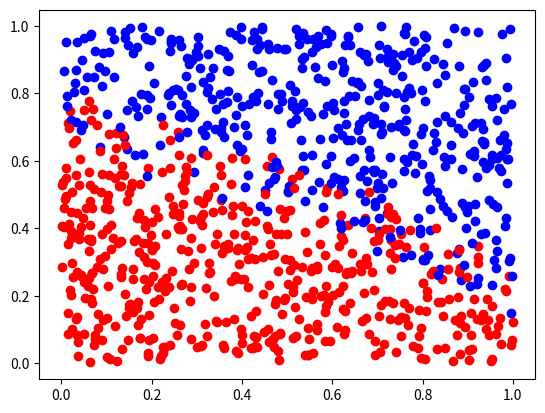

Source code (Python):
import numpy as np
import random as r
from matplotlib import pyplot as plt

def generePoint() :
    x1 = r.random()
    x2 = r.random()
    return [x1,x2]
    
def tireNPoints(n) :
    lesPoints = []
    for i in range(n) :
        lesPoints.append(generePoint())
    return lesPoints
    
def attribuerClasse(listPoints) :
    lesClasses = []
    for liste in listPoints :
        x1 = liste[0]
        x2 = liste[1]
        calcule = -0.5*x1 + 0.75
        distance = np.abs(-0.5*x1-x2+0.75)/np.sqrt((0.5**2)+1)
        tet = np.exp(-(distance**2/(2*(0.05**2))))
        permut = r.random() < tet/2
        if calcule <= x2 :
            if not permut :
                lesClasses.append(1)
            else :
                lesClasses.append(-1)
            #plt.plot(x1,x2,"bo")
        else :
            if not permut :
                lesClasses.append(-1)
            else :
                lesClasses.append(1)
            #plt.plot(x1,x2,"ro")
    return lesClasses
    
    
def datagen(nbPoints):
    '''
    Tire n points et retourne :
    X_train
    X_test
    c_train
    c_test
    avec 10% de train et 90% de test
    '''
    X = tireNPoints(nbPoints)
    for vec in X :
        vec.append(1)
    c_total = attribuerClasse(X)
    separateur = int(nbPoints/10)
    X_train  = X[:separateur]
    X_test = X[separateur:]
    c_train = c_total[:separateur]
    c_test = c_total[separateur:]
    return (X_train,X_test,c_train,c_test)
    
def tracePoints(X,c) :
    for i in range(len(X)) :
        if c[i] == 1 :
            form = "bo"
        else :
            form = "ro"
        plt.plot(X[i][0],X[i][1],form)

(X_train,X_test,c_train,c_test) = datagen(10000)
tracePoints(X_train,c_train)